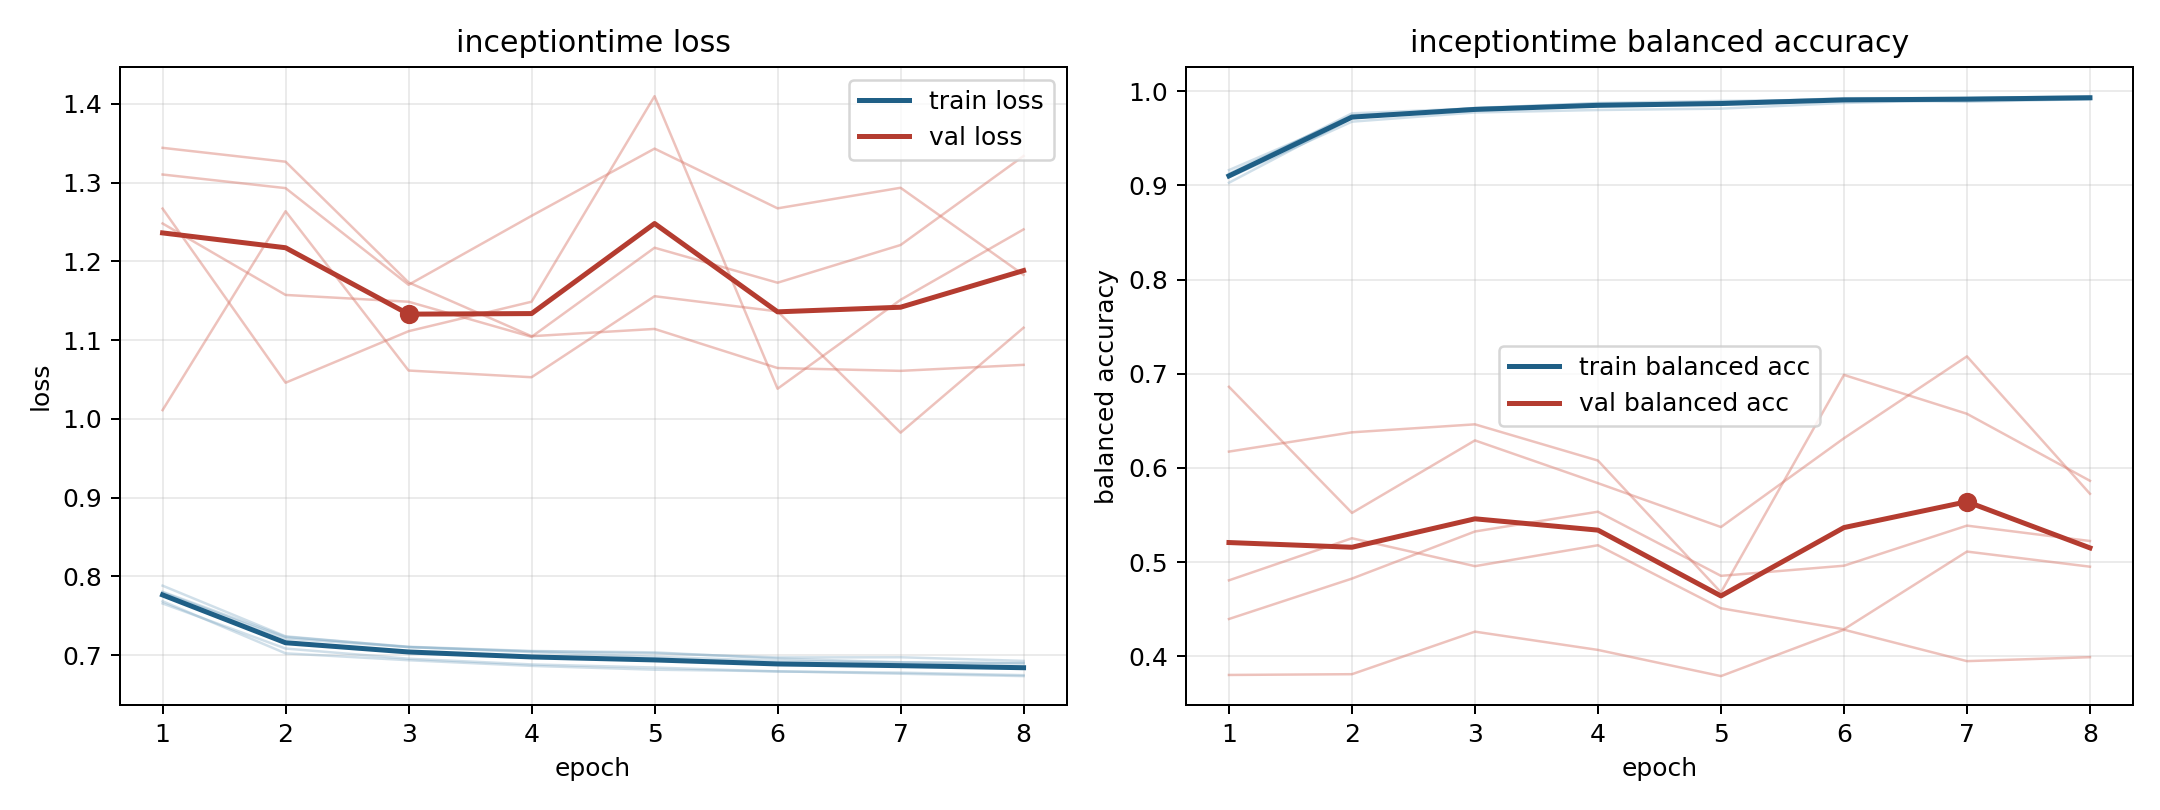

Source data for this figure (header and first rows):
model, fold, epoch, train_loss, train_balanced_accuracy, val_loss, val_balanced_accuracy
inceptiontime, 1, 1, 0.7882, 0.9028, 1.011, 0.6861
inceptiontime, 1, 2, 0.7238, 0.9714, 1.264, 0.5522
inceptiontime, 1, 3, 0.7101, 0.982, 1.061, 0.6292
inceptiontime, 1, 4, 0.7048, 0.9847, 1.053, 0.5837
inceptiontime, 1, 5, 0.7023, 0.9869, 1.156, 0.5372
inceptiontime, 1, 6, 0.697, 0.9908, 1.136, 0.6314
inceptiontime, 1, 7, 0.6973, 0.9888, 0.9825, 0.7184
inceptiontime, 1, 8, 0.6927, 0.9916, 1.116, 0.5725
inceptiontime, 2, 1, 0.7684, 0.9102, 1.31, 0.3801
inceptiontime, 2, 2, 0.7022, 0.9765, 1.293, 0.3809
inceptiontime, 2, 3, 0.6935, 0.9818, 1.17, 0.4261
inceptiontime, 2, 4, 0.6863, 0.9875, 1.258, 0.4067
inceptiontime, 2, 5, 0.6815, 0.9897, 1.343, 0.3789
inceptiontime, 2, 6, 0.6795, 0.9909, 1.267, 0.4281
inceptiontime, 2, 7, 0.6764, 0.9926, 1.293, 0.3948
inceptiontime, 2, 8, 0.6733, 0.9937, 1.183, 0.3989
inceptiontime, 3, 1, 0.7656, 0.9162, 1.267, 0.6173
inceptiontime, 3, 2, 0.7083, 0.9725, 1.046, 0.6377
inceptiontime, 3, 3, 0.6954, 0.9823, 1.111, 0.6462
inceptiontime, 3, 4, 0.6882, 0.987, 1.149, 0.6077
inceptiontime, 3, 5, 0.6843, 0.9877, 1.41, 0.4678
inceptiontime, 3, 6, 0.6791, 0.9926, 1.038, 0.6987
inceptiontime, 3, 7, 0.6778, 0.9927, 1.151, 0.6574
inceptiontime, 3, 8, 0.6745, 0.9947, 1.241, 0.5863
inceptiontime, 4, 1, 0.7804, 0.9085, 1.344, 0.4395
inceptiontime, 4, 2, 0.7232, 0.9677, 1.327, 0.4824
inceptiontime, 4, 3, 0.7106, 0.9774, 1.173, 0.5324
inceptiontime, 4, 4, 0.7052, 0.98, 1.105, 0.5534
inceptiontime, 4, 5, 0.7035, 0.9815, 1.114, 0.4853
inceptiontime, 4, 6, 0.6957, 0.9875, 1.065, 0.4961
inceptiontime, 4, 7, 0.6908, 0.9907, 1.061, 0.5387
inceptiontime, 4, 8, 0.6895, 0.9916, 1.069, 0.5223
inceptiontime, 5, 1, 0.7795, 0.9125, 1.248, 0.4806
inceptiontime, 5, 2, 0.721, 0.9745, 1.157, 0.5253
inceptiontime, 5, 3, 0.7102, 0.9798, 1.149, 0.4956
inceptiontime, 5, 4, 0.7039, 0.9858, 1.104, 0.5178
inceptiontime, 5, 5, 0.6979, 0.9887, 1.217, 0.4509
inceptiontime, 5, 6, 0.6926, 0.992, 1.173, 0.4286
inceptiontime, 5, 7, 0.6908, 0.9929, 1.221, 0.5111
inceptiontime, 5, 8, 0.6899, 0.9936, 1.334, 0.4951
